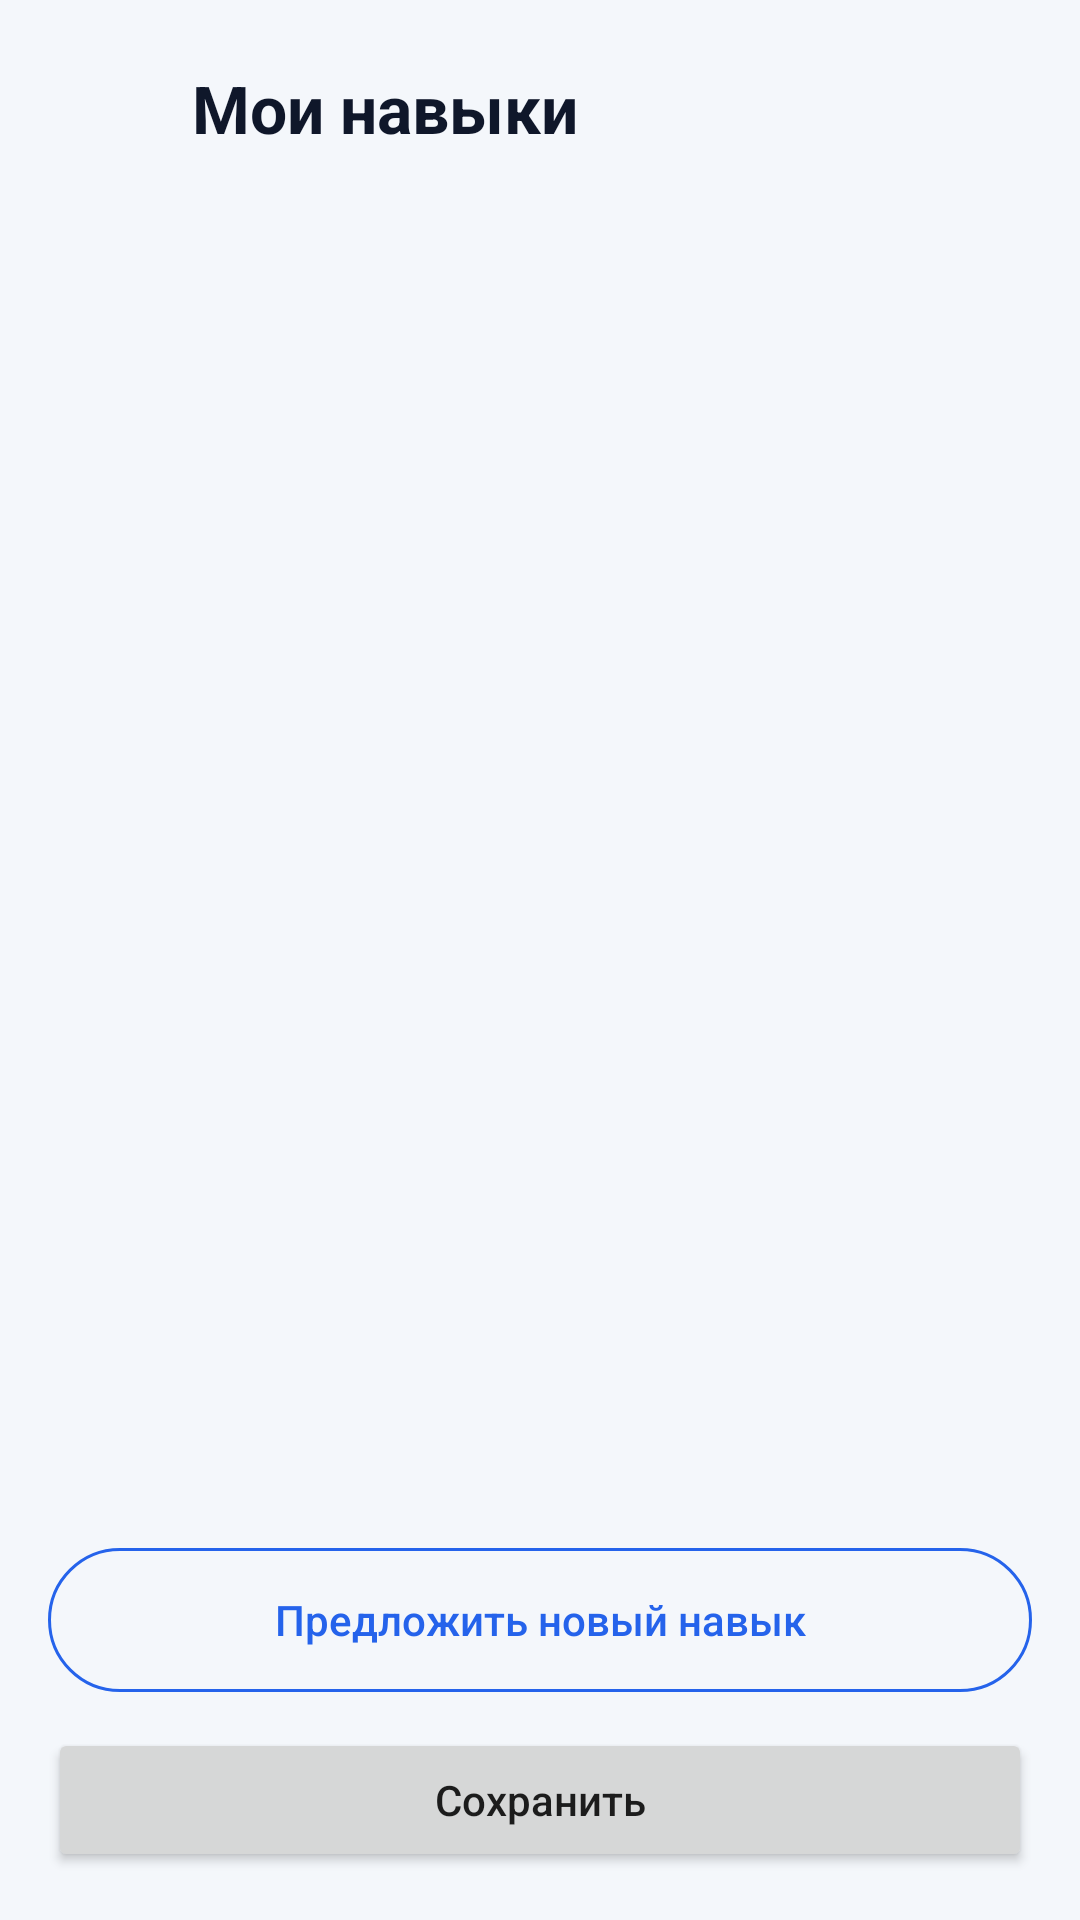

Here is an Android app screen rendered from its layout file. Give the layout XML and the strings, colors and styles it references.
<!-- AndroidManifest.xml: application theme Theme.VacancyApp -->
<!-- res/layout/activity_skills.xml -->
<?xml version="1.0" encoding="utf-8"?>
<LinearLayout xmlns:android="http://schemas.android.com/apk/res/android"
    android:layout_width="match_parent"
    android:layout_height="match_parent"
    android:background="?attr/colorBackgroundPrimary"
    android:orientation="vertical"
    android:padding="16dp">

    <LinearLayout
        android:layout_width="match_parent"
        android:layout_height="wrap_content"
        android:gravity="center_vertical"
        android:orientation="horizontal">

        <ImageButton
            android:id="@+id/btnBack"
            android:layout_width="40dp"
            android:layout_height="40dp"
            android:background="@android:color/transparent"
            android:contentDescription="@string/back_button_desc"
            android:padding="8dp"
            android:src="@drawable/ic_back"
            android:tint="?attr/colorTextPrimary" />

        <TextView
            android:layout_width="match_parent"
            android:layout_height="wrap_content"
            android:layout_marginStart="8dp"
            android:text="@string/skills_title"
            android:textColor="?attr/colorTextPrimary"
            android:textSize="22sp"
            android:textStyle="bold" />
    </LinearLayout>

    <androidx.recyclerview.widget.RecyclerView
        android:id="@+id/rvSkills"
        android:layout_width="match_parent"
        android:layout_height="0dp"
        android:layout_marginTop="12dp"
        android:layout_weight="1" />

    <Button
        android:id="@+id/btnSuggestSkill"
        android:layout_width="match_parent"
        android:layout_height="48dp"
        android:layout_marginTop="12dp"
        android:background="@drawable/bg_outline_button"
        android:text="@string/skills_suggestion_button"
        android:textAllCaps="false"
        android:textColor="?attr/colorPrimary" />

    <Button
        android:id="@+id/btnSaveSkills"
        android:layout_width="match_parent"
        android:layout_height="48dp"
        android:layout_marginTop="12dp"
        android:text="@string/skills_save"
        android:textAllCaps="false" />
</LinearLayout>
<!-- resources referenced by this layout -->
<resources>
  <!-- drawable bg_outline_button (drawable) -->
  <?xml version="1.0" encoding="utf-8"?>
  <shape xmlns:android="http://schemas.android.com/apk/res/android">
      <stroke
          android:width="1dp"
          android:color="?attr/colorPrimary" />
      <corners android:radius="24dp" />
      <solid android:color="@android:color/transparent" />
  </shape>
  <string name="back_button_desc">Назад</string>
  <string name="skills_save">Сохранить</string>
  <string name="skills_suggestion_button">Предложить новый навык</string>
  <string name="skills_title">Мои навыки</string>
  <style name="Theme.VacancyApp" parent="Theme.MaterialComponents.DayNight.NoActionBar">
          <item name="colorPrimary">@color/primary</item>
          <item name="colorPrimaryDark">@color/primary_dark</item>
          <item name="colorPrimaryVariant">@color/primary_dark</item>
          <item name="colorSecondary">@color/accent</item>
          <item name="colorAccent">@color/accent</item>
          <item name="colorSurface">@color/surface</item>
          <item name="colorOnSurface">@color/on_surface</item>
          <item name="android:colorBackground">@color/background</item>
          <item name="android:statusBarColor">@color/primary_dark</item>
          <item name="android:navigationBarColor">@color/surface</item>
  
          <item name="colorTextPrimary">#0F172A</item>
          <item name="colorTextSecondary">#64748B</item>
          <item name="colorBackgroundPrimary">#F4F7FB</item>
          <item name="colorBackgroundSecondary">#FFFFFF</item>
          <item name="colorCardBackground">#FFFFFF</item>
          <item name="colorBorder">#E2E8F0</item>
      </style>
  <color name="primary">#2563EB</color>
  <color name="primary_dark">#1D4ED8</color>
  <color name="accent">#0EA5A4</color>
  <color name="surface">#FFFFFF</color>
  <color name="on_surface">#0F172A</color>
  <color name="background">#F4F7FB</color>
</resources>
